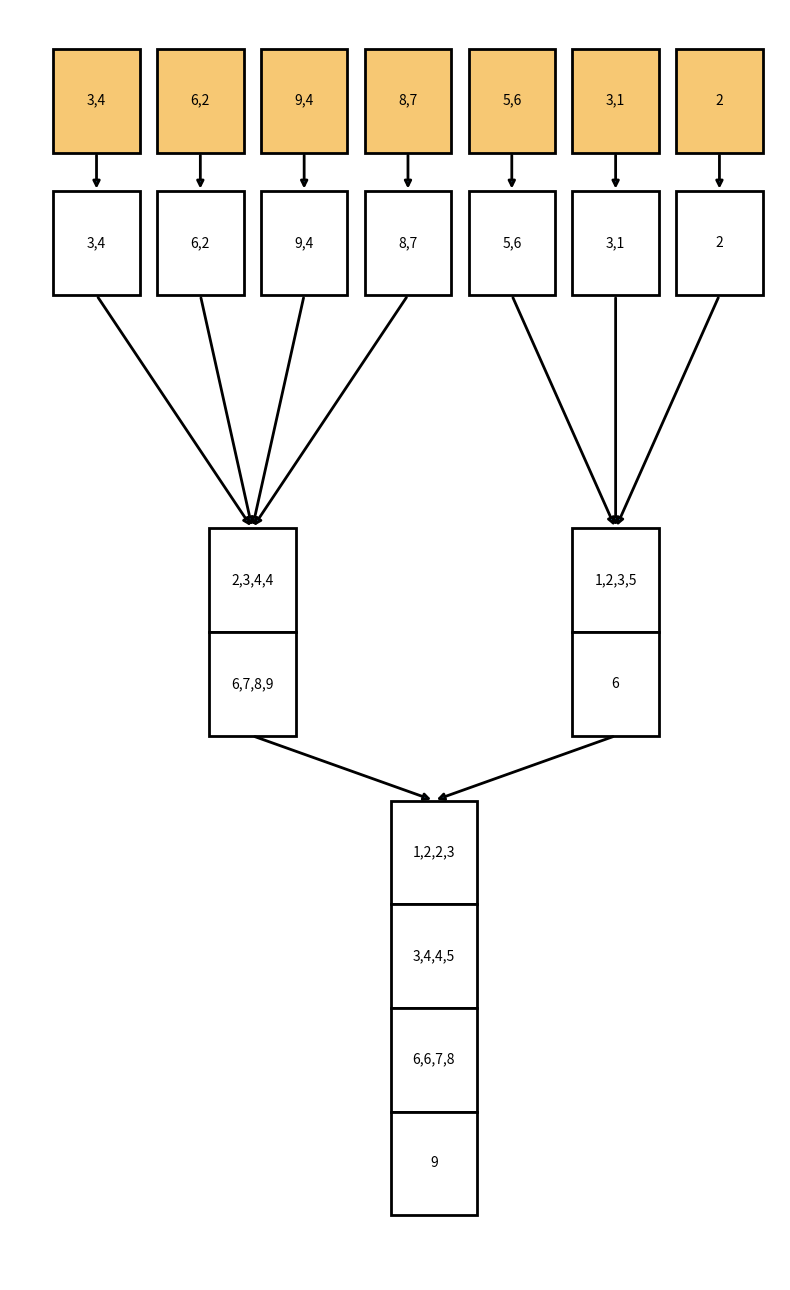

Generate this figure with matplotlib:
import matplotlib.pyplot as plt
import matplotlib.patches as patches

# High-resolution figure
fig, ax = plt.subplots(figsize=(8, 13), dpi=300)
ax.axis("off")

# Box dimensions and vertical gaps
box_w, box_h = 1.0, 0.8
gap_input = 0.3
gap_pass0 = 0.2
gap_pass1 = 0.5
gap_pass2 = 0.5

# Compute Y levels (bottom of each pass)
y_pass2 = gap_pass2
y_pass1 = y_pass2 + 4 * box_h + gap_pass1  # enough height for up to 4 chunks
y_pass0 = y_pass1 + 4 * box_h + gap_pass0
y_input = y_pass0 + box_h + gap_input

y_levels = {"input": y_input, "pass0": y_pass0, "pass1": y_pass1, "pass2": y_pass2}

# Input runs (pairs or single numbers)
inputs = ["3,4", "6,2", "9,4", "8,7", "5,6", "3,1", "2"]

# Ensure view area
total_width = len(inputs) * (box_w + gap_pass0)
ax.set_xlim(0, total_width + 0.5)
ax.set_ylim(0, y_input + box_h + gap_input)


def draw_box(x, y, w, h, text, facecolor="white"):
    rect = patches.Rectangle(
        (x, y), w, h, linewidth=2, edgecolor="black", facecolor=facecolor
    )
    ax.add_patch(rect)
    lines = text.split("\n")
    for i, line in enumerate(lines):
        ax.text(
            x + w / 2,
            y + h - (i + 0.5) * (h / len(lines)),
            line,
            ha="center",
            va="center",
            fontsize=10,
        )
    return (x, y, w, h)


def draw_arrow(src, tgt):
    x1, y1, w1, h1 = src
    x2, y2, w2, h2 = tgt
    start = (x1 + w1 / 2, y1)  # bottom-center of src
    end = (x2 + w2 / 2, y2 + h2)  # top-center of tgt
    ax.annotate("", xy=end, xytext=start, arrowprops=dict(arrowstyle="-|>", lw=2))


def flatten_numbers(run_txts):
    nums = []
    for t in run_txts:
        if "," in t:
            a, b = t.split(",")
            nums.extend([int(a), int(b)])
        else:
            nums.append(int(t))
    return sorted(nums)


# 1) INPUT (orange) and PASS0 (white), with arrows
input_boxes = []
pass0_boxes = []
for i, txt in enumerate(inputs):
    x = 0.5 + i * (box_w + gap_pass0)
    ib = draw_box(x, y_levels["input"], box_w, box_h, txt, facecolor="#f7c873")
    pb = draw_box(x, y_levels["pass0"], box_w, box_h, txt)
    input_boxes.append(ib)
    pass0_boxes.append(pb)
    draw_arrow(ib, pb)

# 2) PASS1: merge groups of 4 page-runs -> segments into chunks of 4 numbers
pass1_indices = [list(range(0, 4)), list(range(4, len(pass0_boxes)))]
pass1_run_chunks = []  # store lists of chunk-boxes for each run

for indices in pass1_indices:
    run_txts = [inputs[i] for i in indices]
    nums = flatten_numbers(run_txts)
    chunks = [nums[i : i + 4] for i in range(0, len(nums), 4)]
    # compute x position for this run
    xs = [pass0_boxes[i][0] for i in indices]
    x = sum(xs) / len(xs)
    # draw chunk boxes vertically (top-down)
    boxes = []
    for j, chunk in enumerate(chunks):
        txt = ",".join(str(n) for n in chunk)
        y = y_levels["pass1"] + (len(chunks) - j - 1) * box_h
        b = draw_box(x, y, box_w, box_h, txt)
        boxes.append(b)
    # arrows from each pass0 to top chunk
    for i in indices:
        draw_arrow(pass0_boxes[i], boxes[0])
    pass1_run_chunks.append(boxes)

# 3) PASS2: final merge of all runs, grouped into chunks of 4 numbers
all_nums = flatten_numbers(inputs)
final_chunks = [all_nums[i : i + 4] for i in range(0, len(all_nums), 4)]
# compute final x
run_xs = [boxes[0][0] for boxes in pass1_run_chunks]
x_final = sum(run_xs) / len(run_xs)

final_boxes = []
for j, chunk in enumerate(final_chunks):
    txt = ",".join(str(n) for n in chunk)
    y = y_levels["pass2"] + (len(final_chunks) - j - 1) * box_h
    b = draw_box(x_final, y, box_w, box_h, txt)
    final_boxes.append(b)

# arrows from bottom chunk of each pass1 run to top final chunk
for boxes in pass1_run_chunks:
    draw_arrow(boxes[-1], final_boxes[0])

plt.tight_layout()
plt.show()
